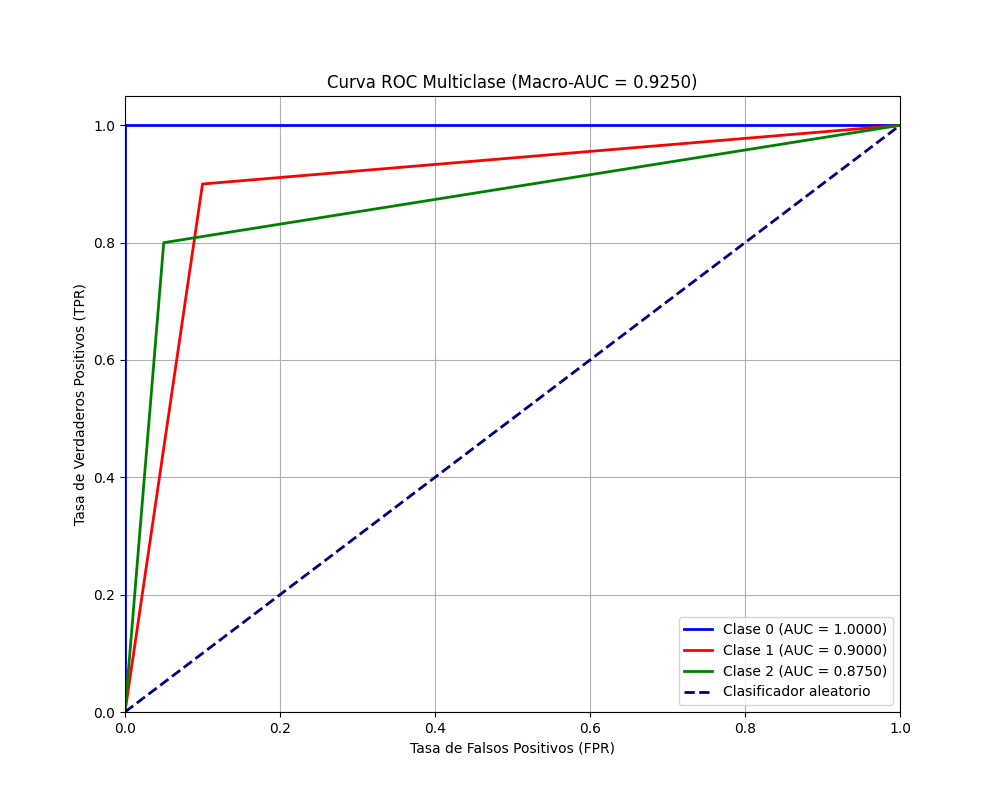

The table this chart was drawn from, first rows:
metric, value
Sensibilidad, 0.9
Exactitud, 0.9
Especificidad, 0.95
Recall, 0.9
Precisión, 0.9024
Tasa de Falsos Negativos, 0.1
Tasa de Falsos Positivos, 0.05
F1-score, 0.8997
AUC, 0.925
